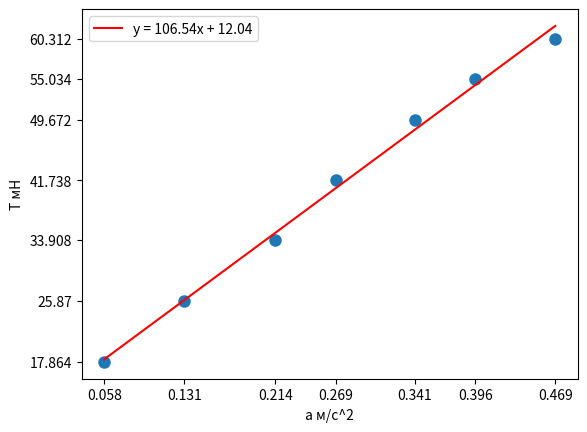

Write Python code to recreate this figure.
import matplotlib.pyplot as plt
import numpy as np


x = np.array([0.058, 0.131, 0.214, 0.269, 0.341, 0.396, 0.469])
y = np.array([17.864, 25.870, 33.908, 41.738, 49.672, 55.034, 60.312])
my_xticks = np.array([0.058, 0.131, 0.214, 0.269, 0.341, 0.396, 0.469])
my_yticks = np.array([17.864, 25.870, 33.908, 41.738, 49.672, 55.034, 60.312])

plt.xticks(x, my_xticks)
plt.yticks(y, my_yticks)

A = np.vstack([x, np.ones(len(x))]).T
m, c = np.linalg.lstsq(A, y, rcond=None)[0]

plt.plot(x, y, 'o', markersize=8)
plt.plot(x, m * x + c, 'r', label=f'y = {round(m, 2)}x + {round(c, 2)}')

plt.xlabel('a м/с^2')
plt.ylabel('T мН')

plt.legend()
plt.show()

# x = np.array([0.273, 0.396, 0.548, 0.699, 0.822, 0.915, 1.025])
# y = np.array([17.471, 25.161, 32.729, 39.858, 47.147, 52.003, 56.730])
# my_xticks = np.array([0.273, 0.396, 0.548, 0.699, 0.822, 0.915, 1.025])
# my_yticks = np.array([17.471, 25.161, 32.729, 39.858, 47.147, 52.003, 56.730])
#
#
# x = np.array([0.058, 0.131, 0.214, 0.269, 0.341, 0.396, 0.469])
# y = np.array([17.864, 25.870, 33.908, 41.738, 49.672, 55.034, 60.312])
# my_xticks = np.array([0.058, 0.131, 0.214, 0.269, 0.341, 0.396, 0.469])
# my_yticks = np.array([17.864, 25.870, 33.908, 41.738, 49.672, 55.034, 60.312])


